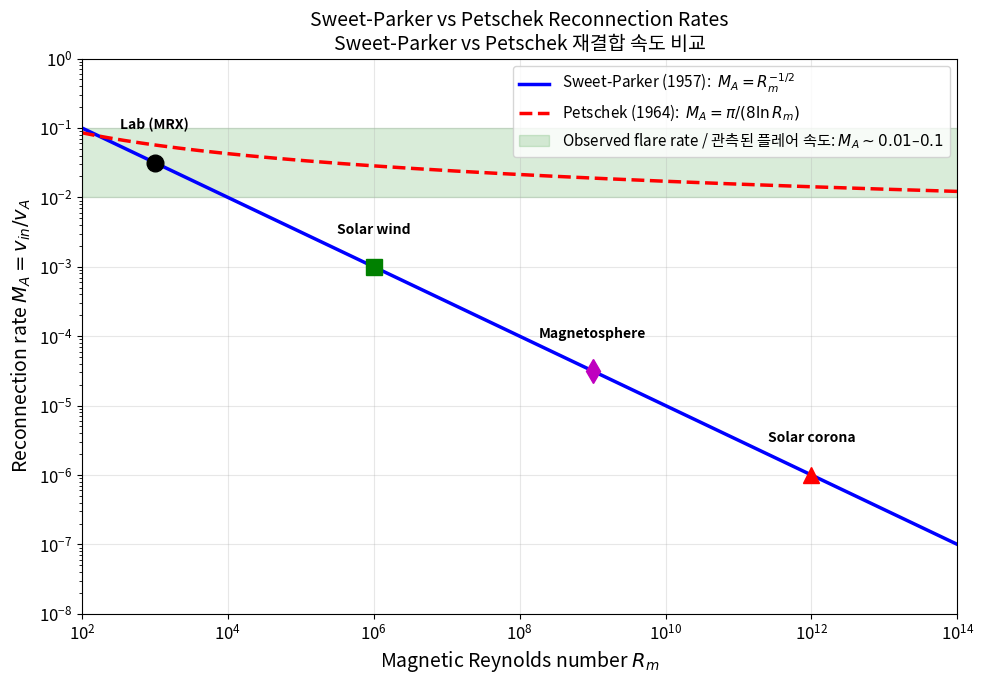
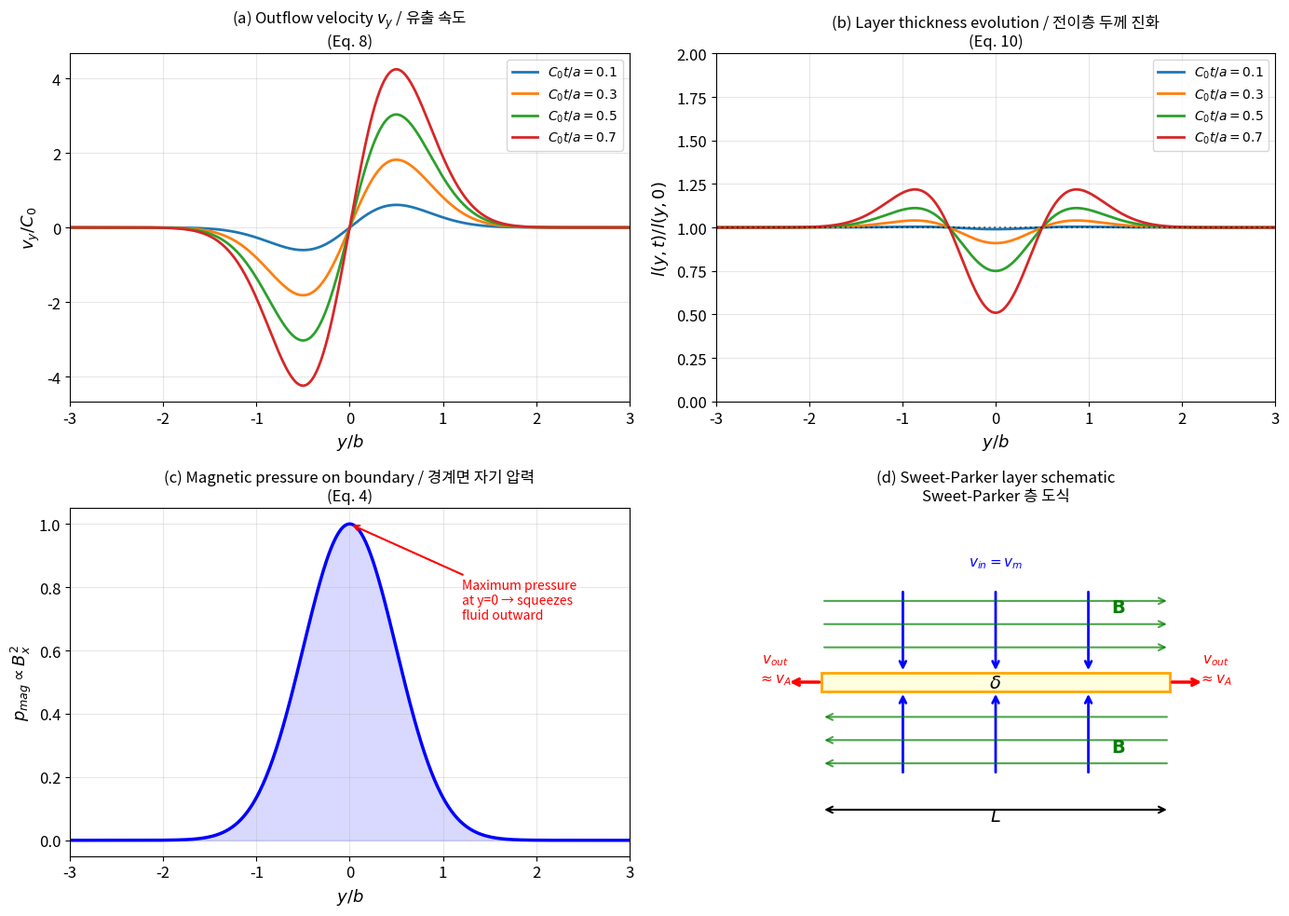
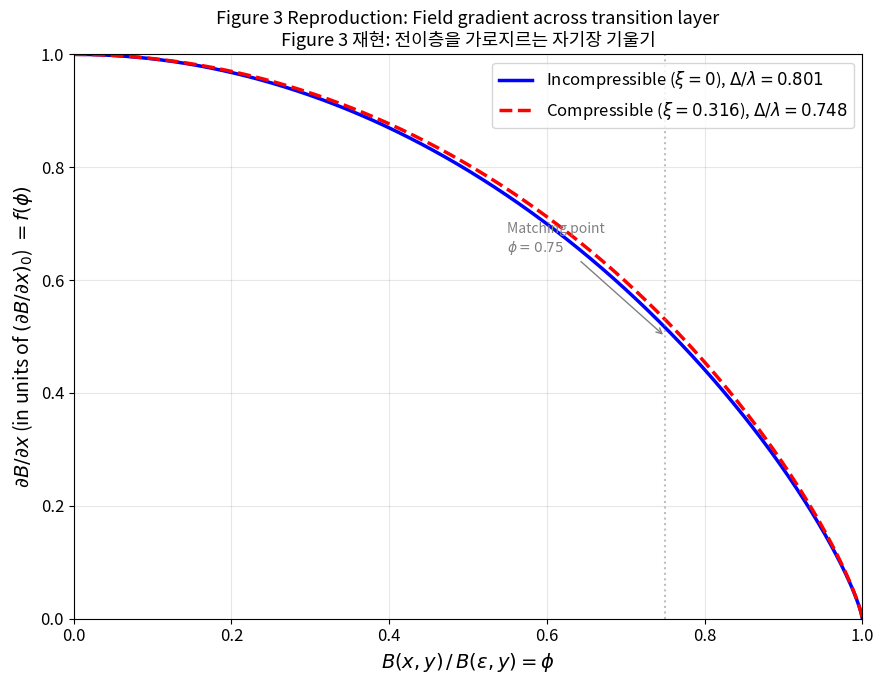
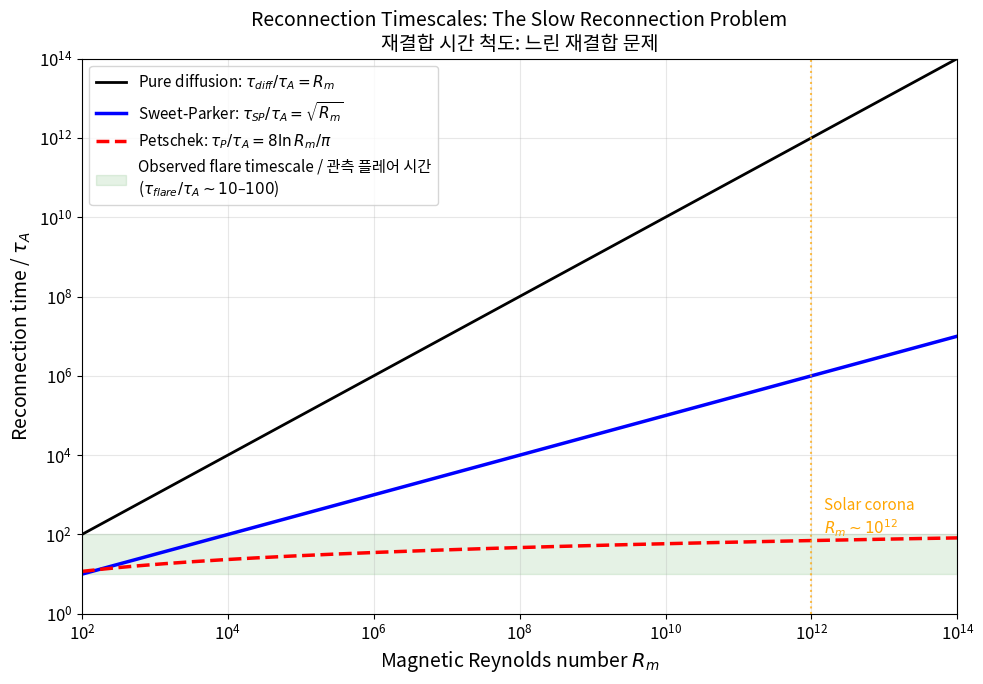

Here is the Python script that generated these plots, in order:
import numpy as np
import matplotlib.pyplot as plt
from scipy.integrate import solve_ivp
from scipy.optimize import brentq

plt.rcParams['figure.figsize'] = (10, 6)
plt.rcParams['font.size'] = 12
plt.rcParams['axes.grid'] = True
plt.rcParams['grid.alpha'] = 0.3

# Physical constants (SI)
mu_0 = 4 * np.pi * 1e-7       # Permeability of free space [H/m]
c_light = 3e8                  # Speed of light [m/s]
k_B = 1.38e-23                 # Boltzmann constant [J/K]
m_e = 9.11e-31                 # Electron mass [kg]
e_charge = 1.6e-19             # Elementary charge [C]
m_p = 1.67e-27                 # Proton mass [kg]


def sweet_parker_params(B, n, L, T, label=""):
    """Compute Sweet-Parker reconnection parameters in SI units.

    Args:
        B: Magnetic field strength [T]
        n: Number density [m^-3]
        L: Global length scale [m]
        T: Temperature [K]
        label: Label for the environment

    Returns:
        Dictionary of Sweet-Parker parameters.
    """
    rho = n * m_p                                    # Mass density [kg/m^3]
    v_A = B / np.sqrt(mu_0 * rho)                    # Alfvén speed [m/s]

    # Spitzer resistivity (fully ionized hydrogen plasma)
    ln_Lambda = 23.0 - np.log(np.sqrt(n * 1e-6) / T**(3/2))  # Coulomb logarithm
    eta = 5.2e-5 * ln_Lambda / T**1.5                # Magnetic diffusivity [m^2/s]
    sigma = 1.0 / (mu_0 * eta)                       # Conductivity [S/m]

    R_m = v_A * L / eta                              # Magnetic Reynolds number
    v_in = v_A / np.sqrt(R_m)                        # Inflow (merging) velocity [m/s]
    delta = L / np.sqrt(R_m)                         # Layer thickness [m]
    tau_SP = L / v_in                                # Reconnection time [s]
    tau_diff = L**2 / eta                            # Pure diffusion time [s]
    tau_A = L / v_A                                  # Alfvén crossing time [s]

    result = {
        'label': label,
        'B [T]': B,
        'n [m^-3]': n,
        'L [m]': L,
        'T [K]': T,
        'rho [kg/m^3]': rho,
        'v_A [m/s]': v_A,
        'eta [m^2/s]': eta,
        'sigma [S/m]': sigma,
        'R_m': R_m,
        'v_in [m/s]': v_in,
        'delta [m]': delta,
        'delta/L': delta / L,
        'tau_SP [s]': tau_SP,
        'tau_diff [s]': tau_diff,
        'tau_A [s]': tau_A,
        'tau_SP/tau_A': tau_SP / tau_A,
        'speedup': tau_diff / tau_SP,
    }
    return result


def print_params(p):
    """Print Sweet-Parker parameters in a readable format."""
    print(f"=== {p['label']} ===")
    print(f"  B = {p['B [T]']:.2e} T,  n = {p['n [m^-3]']:.2e} m^-3")
    print(f"  L = {p['L [m]']:.2e} m,  T = {p['T [K]']:.2e} K")
    print(f"  v_A = {p['v_A [m/s]']:.2e} m/s = {p['v_A [m/s]']/1e3:.1f} km/s")
    print(f"  eta = {p['eta [m^2/s]']:.2e} m^2/s")
    print(f"  R_m = {p['R_m']:.2e}")
    print(f"  --- Sweet-Parker Results ---")
    print(f"  v_in = {p['v_in [m/s]']:.2e} m/s = {p['v_in [m/s]']*1e3:.2f} mm/s")
    print(f"  delta = {p['delta [m]']:.2e} m = {p['delta [m]']:.1f} m")
    print(f"  delta/L = {p['delta/L']:.2e}")
    print(f"  tau_SP = {p['tau_SP [s]']:.2e} s = {p['tau_SP [s]']/3600:.1f} hr = {p['tau_SP [s]']/(3600*24):.1f} days")
    print(f"  tau_diff = {p['tau_diff [s]']:.2e} s = {p['tau_diff [s]']/(3600*24*365):.1f} yr")
    print(f"  tau_A = {p['tau_A [s]']:.2e} s = {p['tau_A [s]']:.1f} s")
    print(f"  tau_SP / tau_A = sqrt(R_m) = {p['tau_SP/tau_A']:.2e}")
    print(f"  Speedup over diffusion: {p['speedup']:.2e}x")
    print()

# ── Parker's original numerical example (p. 511-512) ──
# B = 1000 G = 0.1 T, L ≈ 10^9 cm = 10^7 m
# sigma ≈ 1.8 × 10^13 esu, rho = 10^-8 g/cm^3 = 10^-5 kg/m^3
# → C_0 ≈ 100 km/s, u ≈ 7 m/s, l/L ≈ 0.7 × 10^-4

# Solar corona
corona = sweet_parker_params(
    B=0.01,       # 100 G = 0.01 T (active region corona)
    n=1e15,       # 10^15 m^-3 (coronal density)
    L=1e7,        # 10^7 m = 10^4 km (active region scale)
    T=1e6,        # 10^6 K (coronal temperature)
    label="Solar Corona (Active Region)"
)
print_params(corona)

# Parker's sunspot example (as in the paper)
sunspot = sweet_parker_params(
    B=0.1,        # 1000 G = 0.1 T
    n=6e18,       # rho = 10^-8 g/cm^3 → n ≈ 6×10^18 m^-3
    L=1e7,        # L ≈ 10^9 cm = 10^7 m
    T=1e4,        # Photospheric temperature
    label="Parker's Sunspot Example (p. 511)"
)
print_params(sunspot)

# Solar wind at 1 AU
solar_wind = sweet_parker_params(
    B=5e-9,       # 5 nT
    n=5e6,        # 5 cm^-3
    L=1e9,        # 10^6 km
    T=1e5,        # 10^5 K
    label="Solar Wind at 1 AU"
)
print_params(solar_wind)

R_m = np.logspace(2, 14, 500)

# Sweet-Parker: M_A = R_m^(-1/2)
M_SP = R_m**(-0.5)

# Petschek (1964): M_A ~ pi / (8 ln R_m)
M_Petschek = np.pi / (8 * np.log(R_m))

fig, ax = plt.subplots(figsize=(10, 7))

ax.loglog(R_m, M_SP, 'b-', lw=2.5, label='Sweet-Parker (1957):  $M_A = R_m^{-1/2}$')
ax.loglog(R_m, M_Petschek, 'r--', lw=2.5, label='Petschek (1964):  $M_A = \\pi / (8 \\ln R_m)$')

# Observed flare reconnection rate band
ax.axhspan(0.01, 0.1, alpha=0.15, color='green',
           label='Observed flare rate / 관측된 플레어 속도: $M_A \\sim 0.01$–$0.1$')

# Mark key environments
envs = {
    'Lab (MRX)': (1e3, 'ko'),
    'Solar wind': (1e6, 'gs'),
    'Magnetosphere': (1e9, 'md'),
    'Solar corona': (1e12, 'r^'),
}
for name, (Rm_val, marker) in envs.items():
    M_val = Rm_val**(-0.5)
    ax.plot(Rm_val, M_val, marker, ms=12, zorder=5)
    offset_y = 3.0
    ax.annotate(name, (Rm_val, M_val * offset_y), fontsize=10,
                ha='center', fontweight='bold')

ax.set_xlabel('Magnetic Reynolds number $R_m$', fontsize=14)
ax.set_ylabel('Reconnection rate $M_A = v_{in}/v_A$', fontsize=14)
ax.set_title('Sweet-Parker vs Petschek Reconnection Rates\n'
             'Sweet-Parker vs Petschek 재결합 속도 비교', fontsize=14)
ax.set_xlim(1e2, 1e14)
ax.set_ylim(1e-8, 1)
ax.legend(fontsize=11, loc='upper right')
plt.tight_layout()
plt.savefig('fig1_reconnection_rate_vs_Rm.png', dpi=150, bbox_inches='tight')
plt.show()
print("Sweet-Parker 재결합이 얼마나 느린지 한눈에 보입니다!")
print("The slow reconnection problem is immediately visible!")

# Parameters for the idealized model
a = 1.0    # Half-separation of conducting sheets (normalized)
b = 10.0   # Gaussian field scale (b >> a)
C0 = 1.0   # Hydromagnetic velocity (normalized)

y = np.linspace(-3 * b, 3 * b, 500)

fig, axes = plt.subplots(2, 2, figsize=(14, 10))

# ── (a) Outflow velocity v_y at different times ──
ax = axes[0, 0]
for tau_label, tau in [('0.1', 0.1), ('0.3', 0.3), ('0.5', 0.5), ('0.7', 0.7)]:
    # Eq. 8: v_y = 2*C0*(y/a)*(C0*t/a) * exp(-2y^2/b^2), leading order
    v_y = 2 * C0 * (y / a) * (C0 * float(tau) / a) * np.exp(-2 * y**2 / b**2)
    ax.plot(y / b, v_y / C0, lw=2, label=f'$C_0 t/a = {tau_label}$')
ax.set_xlabel('$y / b$', fontsize=13)
ax.set_ylabel('$v_y / C_0$', fontsize=13)
ax.set_title('(a) Outflow velocity $v_y$ / 유출 속도\n(Eq. 8)', fontsize=12)
ax.legend(fontsize=10)
ax.set_xlim(-3, 3)

# ── (b) Layer thickness l(y,t) / l(y,0) ──
ax = axes[0, 1]
for tau_label, tau in [('0.1', 0.1), ('0.3', 0.3), ('0.5', 0.5), ('0.7', 0.7)]:
    # Eq. 10: l(y,t)/l(y,0) = 1 - (C0*t/a)^2 * (1 - 4y^2/b^2) * exp(-2y^2/b^2)
    ratio = 1 - (C0 * float(tau) / a)**2 * (1 - 4 * y**2 / b**2) * np.exp(-2 * y**2 / b**2)
    ax.plot(y / b, ratio, lw=2, label=f'$C_0 t/a = {tau_label}$')
ax.set_xlabel('$y / b$', fontsize=13)
ax.set_ylabel('$l(y,t) / l(y,0)$', fontsize=13)
ax.set_title('(b) Layer thickness evolution / 전이층 두께 진화\n(Eq. 10)', fontsize=12)
ax.legend(fontsize=10)
ax.axhline(1.0, color='k', ls=':', alpha=0.5)
ax.set_xlim(-3, 3)
ax.set_ylim(0, 2)

# ── (c) Magnetic pressure profile at the boundary ──
ax = axes[1, 0]
# From Eq. 4: B_x(±ε, y) ~ (B0*b / 2a^2) exp(-y^2/b^2)
B_x = np.exp(-y**2 / b**2)
p_mag = B_x**2  # ∝ B^2/(8π)
ax.plot(y / b, p_mag, 'b-', lw=2.5)
ax.fill_between(y / b, 0, p_mag, alpha=0.15, color='blue')
ax.set_xlabel('$y / b$', fontsize=13)
ax.set_ylabel('$p_{mag} \\propto B_x^2$', fontsize=13)
ax.set_title('(c) Magnetic pressure on boundary / 경계면 자기 압력\n(Eq. 4)', fontsize=12)
ax.set_xlim(-3, 3)
ax.annotate('Maximum pressure\nat y=0 → squeezes\nfluid outward',
            xy=(0, 1), xytext=(1.2, 0.7),
            arrowprops=dict(arrowstyle='->', color='red', lw=1.5),
            fontsize=10, color='red')

# ── (d) Schematic: Sweet-Parker layer geometry ──
ax = axes[1, 1]
ax.set_xlim(-2, 2)
ax.set_ylim(-1.5, 1.5)
ax.set_aspect('equal')

# Current sheet
rect = plt.Rectangle((-1.5, -0.08), 3.0, 0.16, fc='lightyellow', ec='orange', lw=2)
ax.add_patch(rect)

# Inflow arrows
for x_pos in [-0.8, 0, 0.8]:
    ax.annotate('', xy=(x_pos, 0.08), xytext=(x_pos, 0.8),
                arrowprops=dict(arrowstyle='->', color='blue', lw=2))
    ax.annotate('', xy=(x_pos, -0.08), xytext=(x_pos, -0.8),
                arrowprops=dict(arrowstyle='->', color='blue', lw=2))

# Outflow arrows
ax.annotate('', xy=(1.8, 0), xytext=(1.5, 0),
            arrowprops=dict(arrowstyle='->', color='red', lw=2.5))
ax.annotate('', xy=(-1.8, 0), xytext=(-1.5, 0),
            arrowprops=dict(arrowstyle='->', color='red', lw=2.5))

# Field lines (horizontal, antiparallel)
for y_pos in [0.3, 0.5, 0.7]:
    ax.annotate('', xy=(1.5, y_pos), xytext=(-1.5, y_pos),
                arrowprops=dict(arrowstyle='->', color='green', lw=1.5, alpha=0.7))
    ax.annotate('', xy=(-1.5, -y_pos), xytext=(1.5, -y_pos),
                arrowprops=dict(arrowstyle='->', color='green', lw=1.5, alpha=0.7))

# Labels
ax.text(0, 0, '$\\delta$', ha='center', va='center', fontsize=14, fontweight='bold')
ax.text(0, -1.2, '$L$', ha='center', fontsize=14, fontweight='bold')
ax.annotate('', xy=(1.5, -1.1), xytext=(-1.5, -1.1),
            arrowprops=dict(arrowstyle='<->', color='black', lw=1.5))
ax.text(1.9, 0, '$v_{out}$\n$\\approx v_A$', ha='center', fontsize=11, color='red')
ax.text(-1.9, 0, '$v_{out}$\n$\\approx v_A$', ha='center', fontsize=11, color='red')
ax.text(0, 1.0, '$v_{in} = v_m$', ha='center', fontsize=11, color='blue')
ax.text(1.0, 0.6, '$\\mathbf{B}$', fontsize=14, color='green', fontweight='bold')
ax.text(1.0, -0.6, '$\\mathbf{B}$', fontsize=14, color='green', fontweight='bold')

ax.set_title('(d) Sweet-Parker layer schematic\nSweet-Parker 층 도식', fontsize=12)
ax.axis('off')

plt.tight_layout()
plt.savefig('fig2_fluid_expulsion.png', dpi=150, bbox_inches='tight')
plt.show()

def parker_ode_rhs(phi, f, DL_ratio, xi):
    """Right-hand side of Parker's master ODE (Eq. 26), rewritten as df/dphi.

    The ODE: f df/dphi - f(f-1)/phi * (1+xi^2*phi^2)/(1-xi^2*phi^2)
             + (Delta/lambda) * phi*(1-phi^2)^(1/2) / (1-xi^2*phi^2)^(1/2) = 0

    Rearranged: df/dphi = [ f(f-1)/phi * G(phi) - DL * phi*H(phi) ] / f

    Args:
        phi: Independent variable (normalized field, 0 to 1).
        f: Dependent variable (normalized gradient).
        DL_ratio: Delta/lambda ratio.
        xi: Compressibility parameter.

    Returns:
        df/dphi value.
    """
    f_val = f[0]
    if abs(f_val) < 1e-15:
        return [0.0]

    G = (1 + xi**2 * phi**2) / (1 - xi**2 * phi**2)
    H = np.sqrt((1 - phi**2) / (1 - xi**2 * phi**2))

    dfdphi = (f_val * (f_val - 1) / phi * G - DL_ratio * phi * H) / f_val
    return [dfdphi]


def solve_from_zero(DL_ratio, xi, phi_max=0.75, N=2000):
    """Integrate ODE from phi=0 outward using Eq. 27 to start.

    Uses the series expansion (Eq. 27) to initialize at small phi,
    then integrates numerically.

    Args:
        DL_ratio: Delta/lambda ratio to try.
        xi: Compressibility parameter.
        phi_max: Integration endpoint.
        N: Number of output points.

    Returns:
        Tuple of (phi_array, f_array).
    """
    # Start at small phi using Eq. 27: f ≈ 1 - (Δ/λ) φ^2 + ...
    phi_start = 1e-4
    f_start = 1.0 - DL_ratio * phi_start**2

    phi_span = (phi_start, phi_max)
    phi_eval = np.linspace(phi_start, phi_max, N)

    sol = solve_ivp(parker_ode_rhs, phi_span, [f_start],
                    args=(DL_ratio, xi), t_eval=phi_eval,
                    method='RK45', rtol=1e-10, atol=1e-12)
    return sol.t, sol.y[0]


def solve_from_one(DL_ratio, xi, phi_min=0.75, N=2000):
    """Integrate ODE from phi=1 inward using Eq. 29 to start.

    Uses the asymptotic solution (Eq. 29) near phi=1 to initialize.

    Args:
        DL_ratio: Delta/lambda ratio to try.
        xi: Compressibility parameter.
        phi_min: Integration endpoint.
        N: Number of output points.

    Returns:
        Tuple of (phi_array, f_array).
    """
    # Eq. 29: f^(0)(phi) = (2Δ/3λ)^(1/2) * (1-phi^2)^(3/4) * {1 + ξ²/20*(2+3φ²)}
    phi_start = 1.0 - 1e-4
    f_start = np.sqrt(2 * DL_ratio / 3) * (1 - phi_start**2)**0.75 * \
              (1 + xi**2 / 20 * (2 + 3 * phi_start**2))

    phi_span = (phi_start, phi_min)
    phi_eval = np.linspace(phi_start, phi_min, N)

    sol = solve_ivp(parker_ode_rhs, phi_span, [f_start],
                    args=(DL_ratio, xi), t_eval=phi_eval,
                    method='RK45', rtol=1e-10, atol=1e-12)
    return sol.t, sol.y[0]


def matching_residual(DL_ratio, xi, phi_match=0.75):
    """Compute the mismatch in f at the matching point.

    Integrates from both boundaries and returns the difference in f
    at phi_match. Zero residual means the correct Δ/λ eigenvalue.

    Args:
        DL_ratio: Delta/lambda ratio to try.
        xi: Compressibility parameter.
        phi_match: Point where solutions are matched.

    Returns:
        Difference f_from_zero - f_from_one at phi_match.
    """
    _, f_zero = solve_from_zero(DL_ratio, xi, phi_max=phi_match)
    _, f_one = solve_from_one(DL_ratio, xi, phi_min=phi_match)

    return f_zero[-1] - f_one[-1]


# Find Δ/λ for incompressible case (ξ = 0)
# Parker's result: Δ/λ = 0.820
DL_incomp = brentq(matching_residual, 0.5, 1.5, args=(0.0,))
print(f"Incompressible (ξ=0): Δ/λ = {DL_incomp:.3f}  (Parker: 0.820)")

# Find Δ/λ for compressible case (ξ = 0.316)
DL_comp = brentq(matching_residual, 0.5, 1.5, args=(0.316,))
print(f"Compressible (ξ=0.316): Δ/λ = {DL_comp:.3f}  (Parker: 0.772)")

# ── Reproduce Figure 3: f(φ) = (∂B/∂x)/(∂B/∂x)_0 vs B(x,y)/B(ε,y) ──
# Parker plots ∂B/∂x at x=0 (units of ∂B/∂x at x=0) vs B(x,y)/B(ε,y)

fig, ax = plt.subplots(figsize=(9, 7))

# Incompressible (ξ = 0)
phi_left, f_left = solve_from_zero(DL_incomp, 0.0, phi_max=0.75)
phi_right, f_right = solve_from_one(DL_incomp, 0.0, phi_min=0.75)
phi_incomp = np.concatenate([phi_left, phi_right[::-1]])
f_incomp = np.concatenate([f_left, f_right[::-1]])

ax.plot(phi_incomp, f_incomp, 'b-', lw=2.5,
        label=f'Incompressible ($\\xi = 0$), $\\Delta/\\lambda = {DL_incomp:.3f}$')

# Compressible (ξ = 0.316)
phi_left_c, f_left_c = solve_from_zero(DL_comp, 0.316, phi_max=0.75)
phi_right_c, f_right_c = solve_from_one(DL_comp, 0.316, phi_min=0.75)
phi_comp = np.concatenate([phi_left_c, phi_right_c[::-1]])
f_comp = np.concatenate([f_left_c, f_right_c[::-1]])

ax.plot(phi_comp, f_comp, 'r--', lw=2.5,
        label=f'Compressible ($\\xi = 0.316$), $\\Delta/\\lambda = {DL_comp:.3f}$')

ax.set_xlabel('$B(x, y) \\,/\\, B(\\epsilon, y) = \\phi$', fontsize=14)
ax.set_ylabel('$\\partial B/\\partial x$ (in units of $(\\partial B/\\partial x)_0$) $= f(\\phi)$',
              fontsize=14)
ax.set_title('Figure 3 Reproduction: Field gradient across transition layer\n'
             'Figure 3 재현: 전이층을 가로지르는 자기장 기울기', fontsize=13)
ax.set_xlim(0, 1)
ax.set_ylim(0, 1)
ax.legend(fontsize=12, loc='upper right')

# Annotate matching point
ax.axvline(0.75, color='gray', ls=':', alpha=0.5)
ax.annotate('Matching point\n$\\phi = 0.75$', xy=(0.75, 0.5), xytext=(0.55, 0.65),
            arrowprops=dict(arrowstyle='->', color='gray'),
            fontsize=10, color='gray')

plt.tight_layout()
plt.savefig('fig3_parker_figure3.png', dpi=150, bbox_inches='tight')
plt.show()

print(f"\nParker의 결과와 비교 / Comparison with Parker's results:")
print(f"  비압축성 Δ/λ: 계산 = {DL_incomp:.3f}, Parker = 0.820")
print(f"  압축성 Δ/λ:   계산 = {DL_comp:.3f}, Parker = 0.772")

R_m_range = np.logspace(2, 14, 500)

# Timescales in units of τ_A = L / v_A
tau_diff_norm = R_m_range             # τ_diff / τ_A = R_m
tau_SP_norm = np.sqrt(R_m_range)      # τ_SP / τ_A = √R_m
tau_Petschek_norm = 8 * np.log(R_m_range) / np.pi  # τ_P / τ_A

fig, ax = plt.subplots(figsize=(10, 7))

ax.loglog(R_m_range, tau_diff_norm, 'k-', lw=2,
          label='Pure diffusion: $\\tau_{diff}/\\tau_A = R_m$')
ax.loglog(R_m_range, tau_SP_norm, 'b-', lw=2.5,
          label='Sweet-Parker: $\\tau_{SP}/\\tau_A = \\sqrt{R_m}$')
ax.loglog(R_m_range, tau_Petschek_norm, 'r--', lw=2.5,
          label='Petschek: $\\tau_P/\\tau_A = 8\\ln R_m / \\pi$')

# Mark solar corona
R_m_corona = 1e12
tau_A_corona = corona['tau_A [s]']  # seconds

ax.axvline(R_m_corona, color='orange', ls=':', alpha=0.7, lw=1.5)
ax.text(R_m_corona * 1.5, 1e2, 'Solar corona\n$R_m \\sim 10^{12}$',
        fontsize=11, color='orange')

# Observed flare timescale band (in units of τ_A)
# τ_flare ~ 100-1000 s, τ_A ~ 10 s → τ_flare/τ_A ~ 10-100
ax.axhspan(10, 100, alpha=0.1, color='green',
           label='Observed flare timescale / 관측 플레어 시간\n($\\tau_{flare}/\\tau_A \\sim 10$–$100$)')

ax.set_xlabel('Magnetic Reynolds number $R_m$', fontsize=14)
ax.set_ylabel('Reconnection time / $\\tau_A$', fontsize=14)
ax.set_title('Reconnection Timescales: The Slow Reconnection Problem\n'
             '재결합 시간 척도: 느린 재결합 문제', fontsize=14)
ax.set_xlim(1e2, 1e14)
ax.set_ylim(1, 1e14)
ax.legend(fontsize=11, loc='upper left')
plt.tight_layout()
plt.savefig('fig4_timescale_comparison.png', dpi=150, bbox_inches='tight')
plt.show()

# Numerical values for the solar corona
print("=== Solar Corona Timescales / 태양 코로나 시간 척도 ===")
print(f"  τ_A = {tau_A_corona:.1f} s")
print(f"  τ_SP = √R_m × τ_A = {np.sqrt(R_m_corona) * tau_A_corona:.2e} s"
      f" = {np.sqrt(R_m_corona) * tau_A_corona / (3600*24):.1f} days")
print(f"  τ_Petschek = (8 ln R_m / π) × τ_A = "
      f"{8*np.log(R_m_corona)/np.pi * tau_A_corona:.0f} s"
      f" = {8*np.log(R_m_corona)/np.pi * tau_A_corona/60:.0f} min")
print(f"  τ_diff = R_m × τ_A = {R_m_corona * tau_A_corona:.2e} s"
      f" = {R_m_corona * tau_A_corona / (3600*24*365):.0f} yr")
print(f"\n  관측된 플레어 시간: ~100–1000 s (수분~수십분)")
print(f"  Observed flare time: ~100–1000 s (minutes to tens of minutes)")
print(f"\n  → Sweet-Parker는 {np.sqrt(R_m_corona) * tau_A_corona / 1000:.0f}배 느림!")
print(f"  → Sweet-Parker is {np.sqrt(R_m_corona) * tau_A_corona / 1000:.0f}× too slow!")
